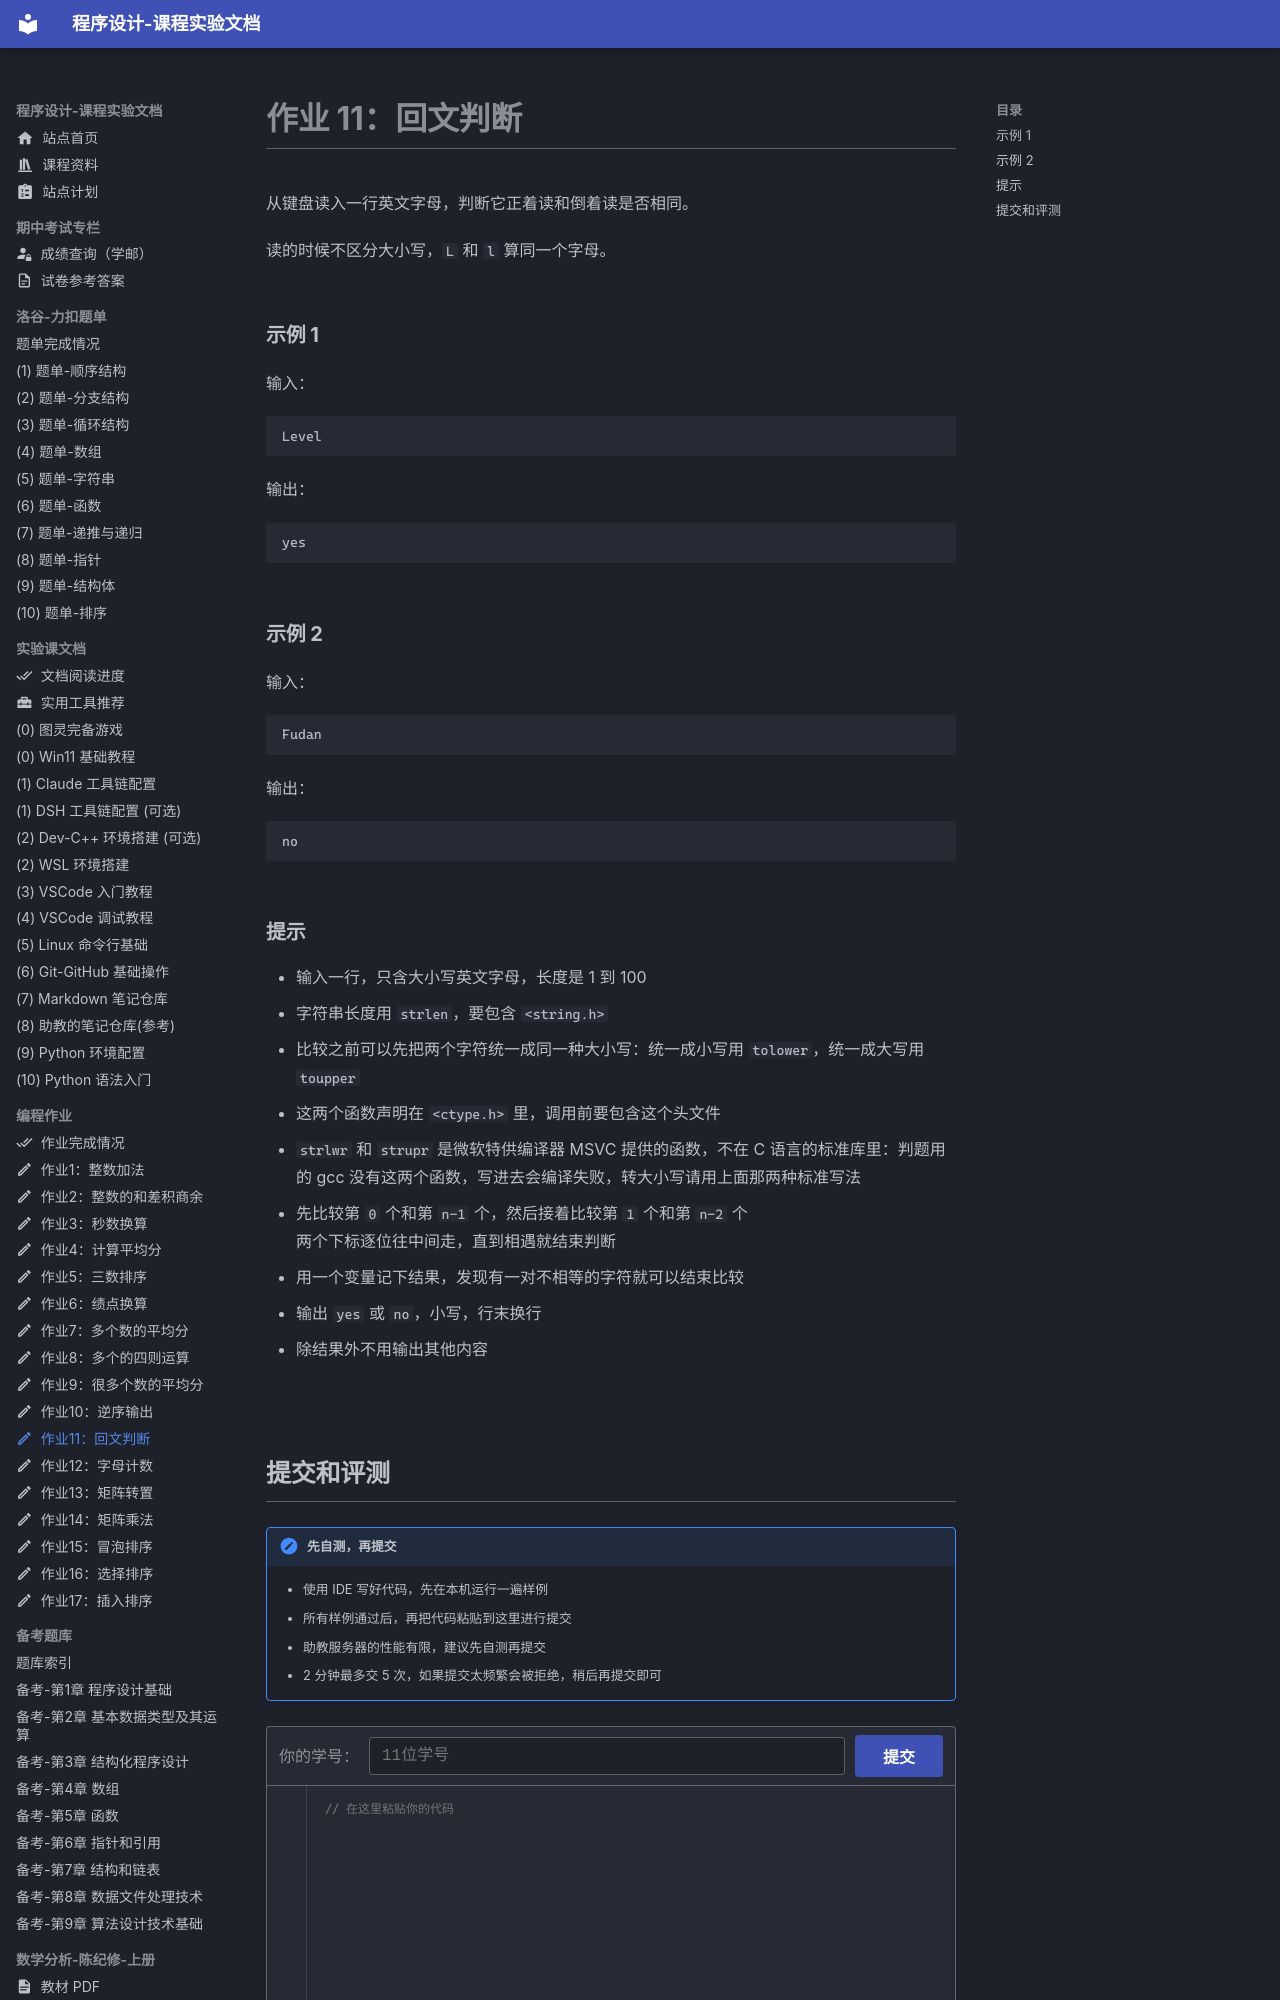

repository: EthanCaol/Mind-City-Course · page: homework-code/11-palindrome/index.html · generator: mkdocs

---
icon: material/pencil-outline
---

# 作业 11：回文判断

从键盘读入一行英文字母，判断它正着读和倒着读是否相同。

读的时候不区分大小写，`L` 和 `l` 算同一个字母。

### 示例 1

输入：

```text
Level
```

输出：

```text
yes
```

### 示例 2

输入：

```text
Fudan
```

输出：

```text
no
```

### 提示

- 输入一行，只含大小写英文字母，长度是 1 到 100
- 字符串长度用 `strlen`，要包含 `<string.h>`
- 比较之前可以先把两个字符统一成同一种大小写：统一成小写用 `tolower`，统一成大写用 `toupper`
- 这两个函数声明在 `<ctype.h>` 里，调用前要包含这个头文件
- `strlwr` 和 `strupr` 是微软特供编译器 MSVC 提供的函数，不在 C 语言的标准库里：判题用的 gcc 没有这两个函数，写进去会编译失败，转大小写请用上面那两种标准写法
- 先比较第 `0` 个和第 `n-1` 个，然后接着比较第 `1` 个和第 `n-2` 个
    两个下标逐位往中间走，直到相遇就结束判断
- 用一个变量记下结果，发现有一对不相等的字符就可以结束比较
- 输出 `yes` 或 `no`，小写，行末换行
- 除结果外不用输出其他内容
